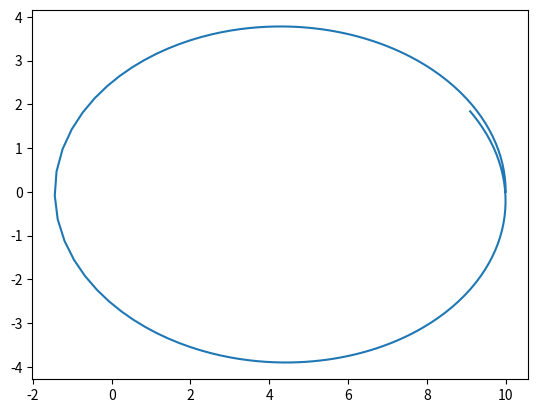

Here is the Python script that generated this plot:
import numpy as np
import matplotlib.pyplot as plt
import matplotlib.animation as animation
import scipy as sci
GM=1.0


class Cuerpo:
  def __init__(self,x0,y0,z0,Vx0,Vy0,Vz0,m0):
    self.m=m0
    self.r=np.array([x0,y0,z0])
    self.V=np.array([Vx0,Vy0,Vz0])
  def CalculeFuerza(self):
    aux=-GM*self.m/np.linalg.norm(self.r)**3
    self.F = aux*self.r
  def Muevase(self,dt):

    rnew = 2*self.r - self.rold + self.F*(dt*dt/self.m)
    self.V = (rnew - self.rold)/(2*dt)
    self.rold = self.r
    self.r = rnew

  def Arranque(self,dt):
   self.rold = self.r - dt*self.V + (0.5*dt*dt/self.m)*self.F


Deltat= 0.5
Nsteps= 200


r0=10
omega=np.sqrt(GM/(r0**3))
T=2*np.pi/omega
V0=omega*r0
xdata=np.zeros(Nsteps)
ydata=np.zeros(Nsteps)
Balon = Cuerpo(x0=r0,y0=0,z0=0,Vx0=0,Vy0=0.5*V0,Vz0=0,m0=0.453) # Creo el ejemplar Balon de la clase Cuerpo

Balon.CalculeFuerza()
Balon.Arranque(Deltat)
for i in range (Nsteps):
  t=i*Deltat
  xdata[i] = Balon.r[0]
  ydata[i] = Balon.r[1]
  Balon.CalculeFuerza()
  Balon.Muevase(Deltat)

plt.plot(xdata,ydata)
plt.show()
